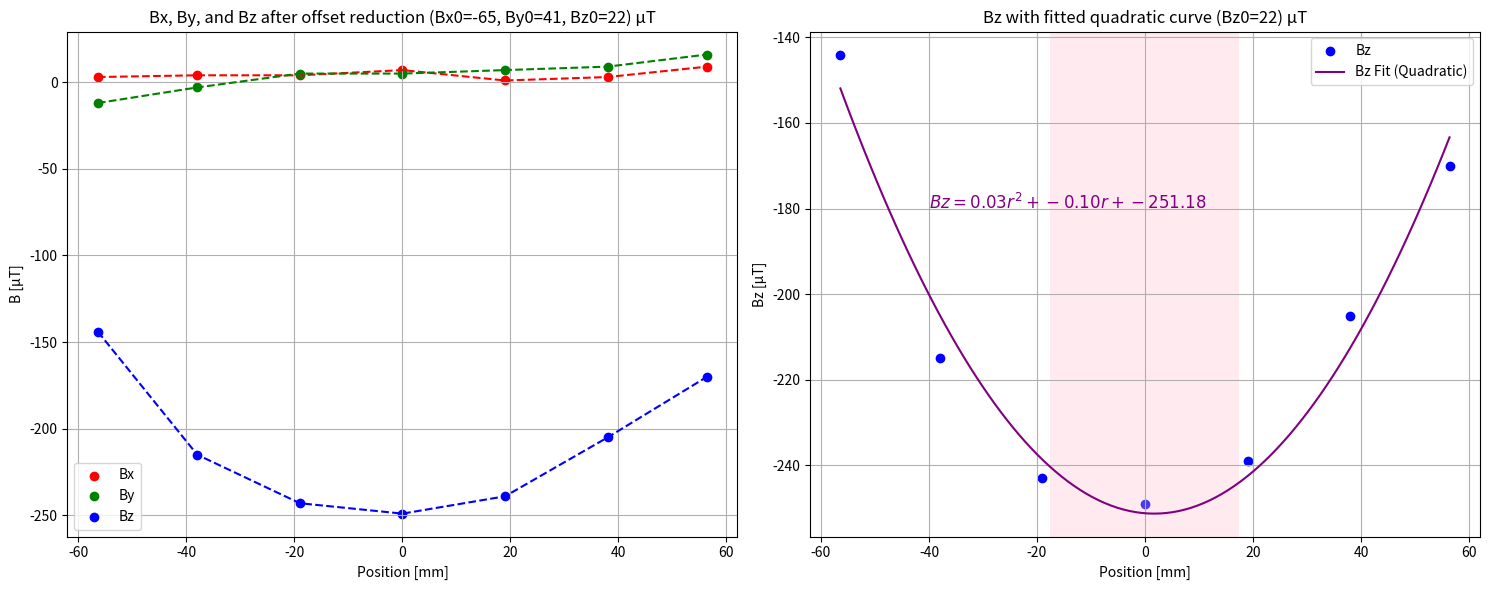

Generate this figure with matplotlib:

# I meausred the MF of the old coil at HH confuigfuration ruuning at I=0.11A (1.2V) using sesnor LIS3MDL


import numpy as np
import matplotlib.pyplot as plt

# Measurement values
measurements = [(-62, 29, -122), (-61, 38, -193), (-61, 46, -221),
                (-58, 46, -227), (-64, 48, -217), (-62, 50, -183), (-56, 57, -148)]

# Offset values
offset = (-65, 41, 22)

# Function to reduce offset from the measurement values


def reduce_offset(measurement, offset):
    return tuple(val - offset_val for val, offset_val in zip(measurement, offset))


# Reduce offset from each measurement
reduced_measurements = [reduce_offset(
    measurement, offset) for measurement in measurements]

# Extract the individual components (Bx, By, Bz) after offset reduction
Bx_values = [measurement[0] for measurement in reduced_measurements]
By_values = [measurement[1] for measurement in reduced_measurements]
Bz_values = [measurement[2] for measurement in reduced_measurements]

# Corresponding coordinates in mm
r = np.array([-56.4, -38, -19, 0, 19, 38, 56.4])

# Fit a 2nd-degree polynomial to Bz_values (quadratic fit)
fit_coeffs = np.polyfit(r, Bz_values, deg=2)
fit_function = np.poly1d(fit_coeffs)

# Generate more points for smoother curve
r_fit = np.linspace(np.min(r), np.max(r), 100)
fit_values = fit_function(r_fit)

# Create the subplots, one for Bx, By, and Bz, and another for Bz with the quadratic fit
fig, (ax1, ax2) = plt.subplots(1, 2, figsize=(15, 6))

# Left plot: Bx, By, and Bz
ax1.scatter(r, Bx_values, label='Bx', color='red')
ax1.plot(r, Bx_values, color='red', linestyle='--')
ax1.scatter(r, By_values, label='By', color='green')
ax1.plot(r, By_values, color='green', linestyle='--')
ax1.scatter(r, Bz_values, label='Bz', color='blue')
ax1.plot(r, Bz_values, color='blue', linestyle='--')
ax1.set_xlabel('Position [mm]')
ax1.set_ylabel('B [µT]')
ax1.set_title(
    'Bx, By, and Bz after offset reduction (Bx0=-65, By0=41, Bz0=22) µT')
ax1.legend()
ax1.grid(True)

# Right plot: Bz with the fitted quadratic curve
ax2.scatter(r, Bz_values, label='Bz', color='blue')
ax2.plot(r_fit, fit_values, color='purple',
         linestyle='-', label='Bz Fit (Quadratic)')
ax2.axvspan(-35 / 2, 35 / 2, facecolor='pink', alpha=0.3)
ax2.set_xlabel('Position [mm]')
ax2.set_ylabel('Bz [µT]')
ax2.set_title('Bz with fitted quadratic curve (Bz0=22) µT')

# Print the fit function as a text annotation inside the right plot
equation_text = f'$Bz = {fit_coeffs[0]:.2f}r^2 + {fit_coeffs[1]:.2f}r + {fit_coeffs[2]:.2f}$'
ax2.text(-40, -180, equation_text, fontsize=12, color='purple')

ax2.legend()
ax2.grid(True)

plt.tight_layout()

# Save the figure to a file (e.g., "output_plot.png")
plt.savefig("output_plot.png")

# Show the plot on the screen
plt.show()
